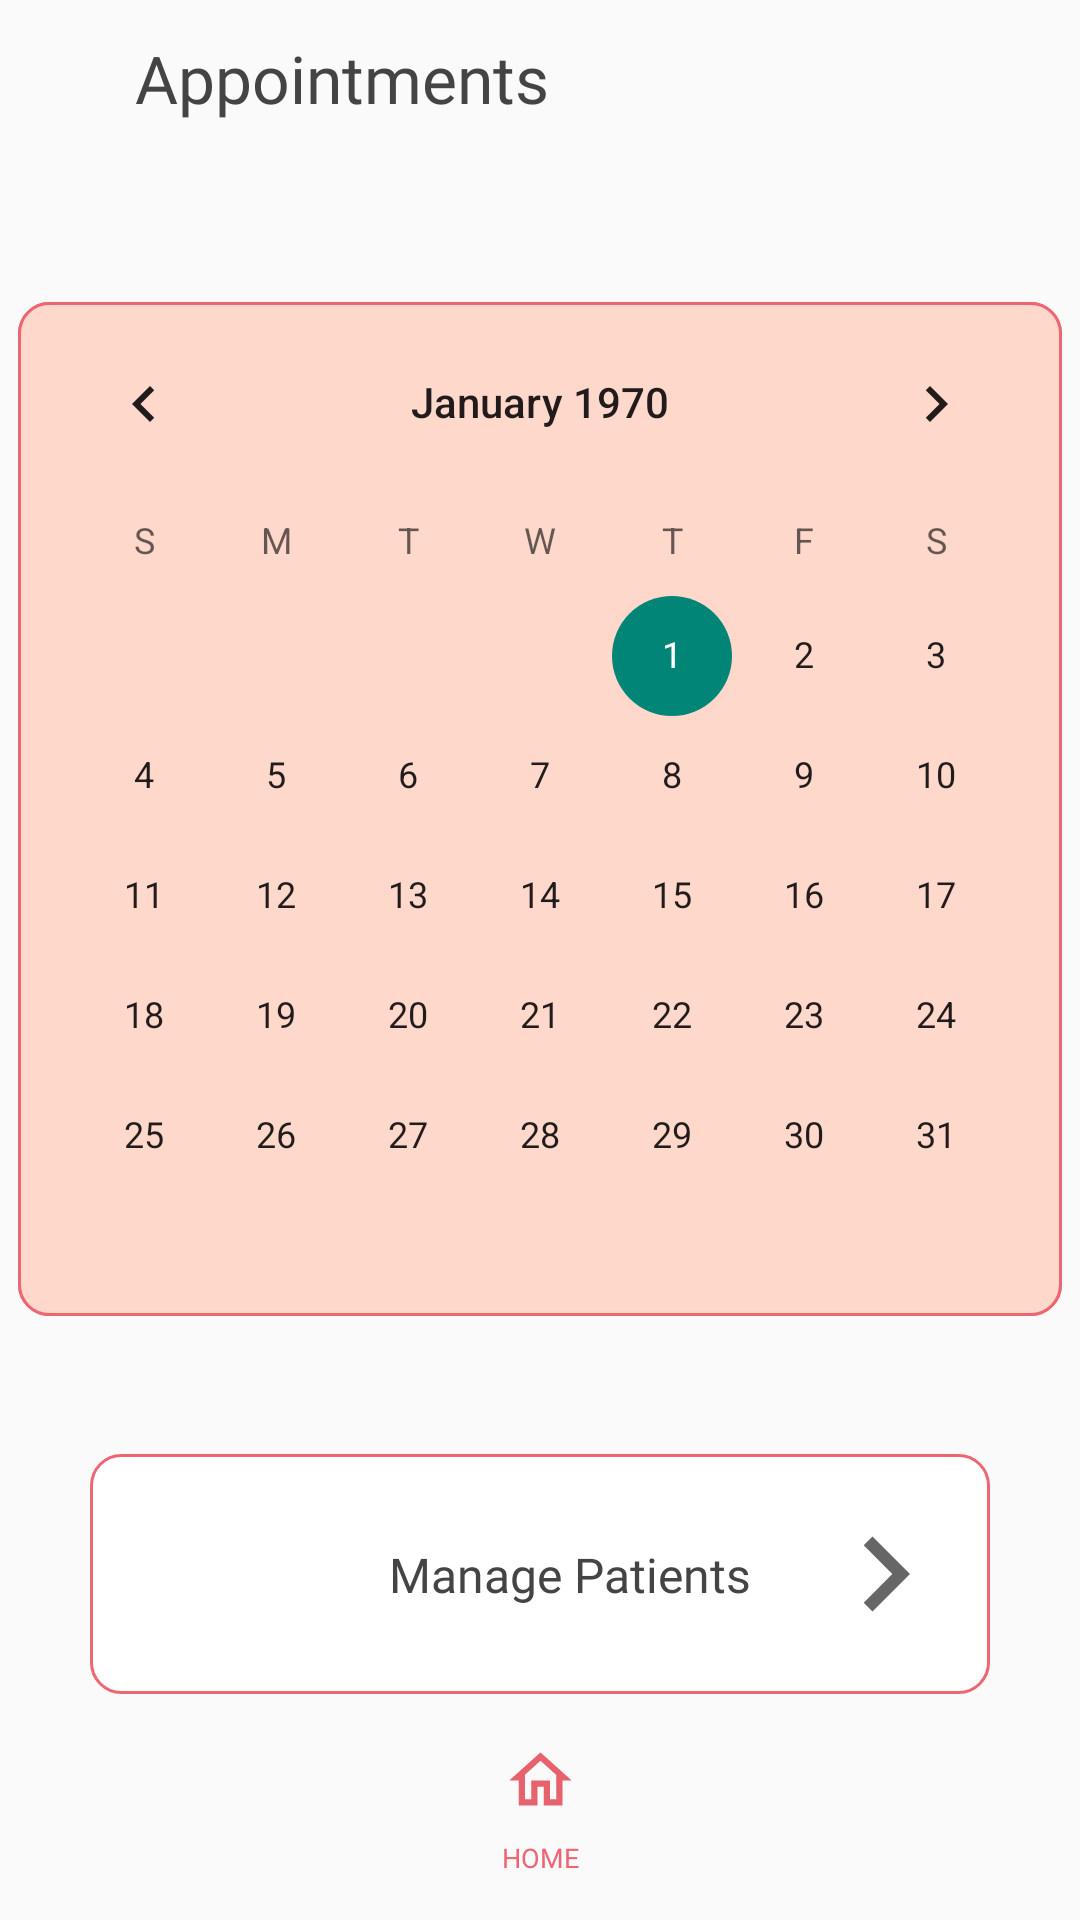

The Android layout XML behind this screen, and the referenced resources:
<!-- AndroidManifest.xml: activity theme Theme.AppCompat.Light.NoActionBar.FullScreen -->
<!-- res/layout/activity_appointment.xml -->
<?xml version="1.0" encoding="utf-8"?>
<androidx.constraintlayout.widget.ConstraintLayout xmlns:android="http://schemas.android.com/apk/res/android"
    xmlns:app="http://schemas.android.com/apk/res-auto"
    xmlns:tools="http://schemas.android.com/tools"
    android:layout_width="match_parent"
    android:layout_height="match_parent"
    tools:context=".AppointmentActivity">

    <androidx.constraintlayout.widget.ConstraintLayout
        android:id="@+id/cl_top"
        android:layout_width="0dp"
        android:layout_height="wrap_content"
        app:layout_constraintEnd_toEndOf="parent"
        app:layout_constraintHorizontal_bias="1.0"
        app:layout_constraintStart_toStartOf="parent"
        app:layout_constraintTop_toTopOf="parent"
        app:layout_constraintVertical_bias="0.0">

        <ImageView
            android:id="@+id/iv_back"
            android:layout_width="25dp"
            android:layout_height="25dp"
            android:layout_marginStart="30px"
            android:layout_marginTop="40px"
            android:src="@drawable/ic_baseline_chevron_left_24"
            app:civ_border_color="#FF000000"
            app:civ_border_width="1px"
            app:layout_constraintStart_toStartOf="parent"
            app:layout_constraintTop_toTopOf="parent" />


        <TextView
            android:id="@+id/tv_user_name"
            android:layout_width="wrap_content"
            android:layout_height="wrap_content"
            android:layout_marginStart="30px"
            android:fontFamily="@font/belleza_regular"
            android:text="Appointments"
            android:textColor="@color/text_color"
            android:textSize="22dp"
            app:layout_constraintBottom_toBottomOf="@+id/iv_back"
            app:layout_constraintStart_toEndOf="@+id/iv_back"
            app:layout_constraintTop_toTopOf="@+id/iv_back" />


    </androidx.constraintlayout.widget.ConstraintLayout>

    <CalendarView
        android:id="@+id/calendarView"
        android:layout_width="wrap_content"
        android:layout_height="wrap_content"
        app:layout_constraintEnd_toEndOf="parent"
        app:layout_constraintStart_toStartOf="parent"
        app:layout_constraintTop_toBottomOf="@+id/cl_top"
        android:background="@drawable/home_background"
        android:layout_marginTop="60dp"/>

    <androidx.constraintlayout.widget.ConstraintLayout
        android:id="@+id/cl_manage_patient"
        android:layout_width="match_parent"
        android:layout_height="80dp"
        android:layout_marginTop="46dp"
        app:layout_constraintEnd_toEndOf="parent"
        app:layout_constraintStart_toStartOf="parent"
        android:layout_marginHorizontal="30dp"
        app:layout_constraintTop_toBottomOf="@+id/calendarView"
        app:cardCornerRadius="10dp"
        android:background="@drawable/et_background">

        <ImageView
            android:id="@+id/imageView7"
            android:layout_width="70dp"
            android:layout_height="70dp"
            android:layout_marginStart="10dp"
            android:background="@drawable/patient_mng"
            app:layout_constraintBottom_toBottomOf="parent"
            app:layout_constraintStart_toStartOf="parent"
            app:layout_constraintTop_toTopOf="parent" />

        <TextView
            android:layout_width="wrap_content"
            android:layout_height="wrap_content"
            android:fontFamily="@font/belleza_regular"
            android:text="Manage Patients"
            android:textColor="@color/text_color"
            android:textSize="16dp"
            app:layout_constraintBottom_toBottomOf="parent"
            app:layout_constraintEnd_toStartOf="@+id/imageView8"
            app:layout_constraintStart_toEndOf="@+id/imageView7"
            app:layout_constraintTop_toTopOf="parent" />

        <ImageView
            android:id="@+id/imageView8"
            android:layout_width="50dp"
            android:layout_height="50dp"
            android:layout_marginEnd="10dp"

            android:background="@drawable/ic_baseline_navigate_next_24"
            app:layout_constraintBottom_toBottomOf="parent"
            app:layout_constraintEnd_toEndOf="parent"
            app:layout_constraintTop_toTopOf="parent" />

    </androidx.constraintlayout.widget.ConstraintLayout>


    <androidx.constraintlayout.widget.ConstraintLayout
        android:id="@+id/cl_bottom"
        android:layout_width="match_parent"
        android:layout_height="74dp"
        app:layout_constraintBottom_toBottomOf="parent"
        app:layout_constraintEnd_toEndOf="parent"
        app:layout_constraintStart_toStartOf="parent">

        <androidx.constraintlayout.widget.ConstraintLayout
            android:id="@+id/cl_home"
            android:layout_width="0dp"
            android:layout_height="match_parent"
            app:layout_constraintEnd_toEndOf="parent"
            app:layout_constraintHorizontal_weight="1"
            app:layout_constraintStart_toStartOf="parent"
            app:layout_constraintTop_toTopOf="parent">

            <ImageView
                android:id="@+id/imageView9"
                android:layout_width="25dp"
                android:layout_height="25dp"
                android:layout_marginTop="15dp"
                android:background="@drawable/ic_outline_home_24"
                app:layout_constraintEnd_toEndOf="parent"
                app:layout_constraintStart_toStartOf="parent"
                app:layout_constraintTop_toTopOf="parent" />

            <TextView
                android:layout_width="wrap_content"
                android:layout_height="wrap_content"
                android:layout_marginTop="7dp"
                android:text="HOME"
                android:textColor="@color/colorPrimary"
                android:textSize="9dp"
                app:layout_constraintEnd_toEndOf="parent"
                app:layout_constraintStart_toStartOf="parent"
                app:layout_constraintTop_toBottomOf="@+id/imageView9" />

        </androidx.constraintlayout.widget.ConstraintLayout>

    </androidx.constraintlayout.widget.ConstraintLayout>


</androidx.constraintlayout.widget.ConstraintLayout>
<!-- resources referenced by this layout -->
<resources>
  <color name="colorPrimary">#ED6672</color>
  <color name="text_color">#444444</color>
  <!-- drawable et_background (drawable) -->
  <?xml version="1.0" encoding="utf-8"?>
  <shape xmlns:android="http://schemas.android.com/apk/res/android"
      android:shape="rectangle">
  
      <solid android:color="#FFFFFF"/>
      <stroke android:color="@color/colorPrimary"
          android:width="1dp"/>
      <corners android:radius="10dp"/>
  
  </shape>
  <!-- drawable home_background (drawable) -->
  <?xml version="1.0" encoding="utf-8"?>
  <shape xmlns:android="http://schemas.android.com/apk/res/android"
      android:shape="rectangle">
  
      <solid android:color="#FFD8CC"/>
      <stroke android:color="@color/colorPrimary"
          android:width="1dp"/>
      <corners android:radius="10dp"/>
  
  </shape>
  <!-- drawable ic_baseline_navigate_next_24 (drawable) -->
  <vector xmlns:android="http://schemas.android.com/apk/res/android"
      android:width="24dp"
      android:height="24dp"
      android:viewportWidth="24"
      android:viewportHeight="24"
      android:tint="?attr/colorControlNormal"
      android:autoMirrored="true">
    <path
        android:fillColor="#444444"
        android:pathData="M10,6L8.59,7.41 13.17,12l-4.58,4.59L10,18l6,-6z"/>
  </vector>
  <!-- drawable ic_outline_home_24 (drawable) -->
  <vector android:height="24dp" android:tint="#E6636D"
      android:viewportHeight="24" android:viewportWidth="24"
      android:width="24dp" xmlns:android="http://schemas.android.com/apk/res/android">
      <path android:fillColor="@android:color/white" android:pathData="M12,5.69l5,4.5V18h-2v-6H9v6H7v-7.81l5,-4.5M12,3L2,12h3v8h6v-6h2v6h6v-8h3L12,3z"/>
  </vector>
  <style name="Theme.AppCompat.Light.NoActionBar.FullScreen" parent="@style/Theme.AppCompat.Light.NoActionBar">
          <item name="android:windowLayoutInDisplayCutoutMode">never</item>
          <item name="android:windowNoTitle">true</item>
          <item name="android:windowActionBar">false</item>
          <item name="android:windowFullscreen">true</item>
          <item name="android:windowContentOverlay">@null</item>
          <item name="android:windowDisablePreview">false</item>
  
      </style>
</resources>
